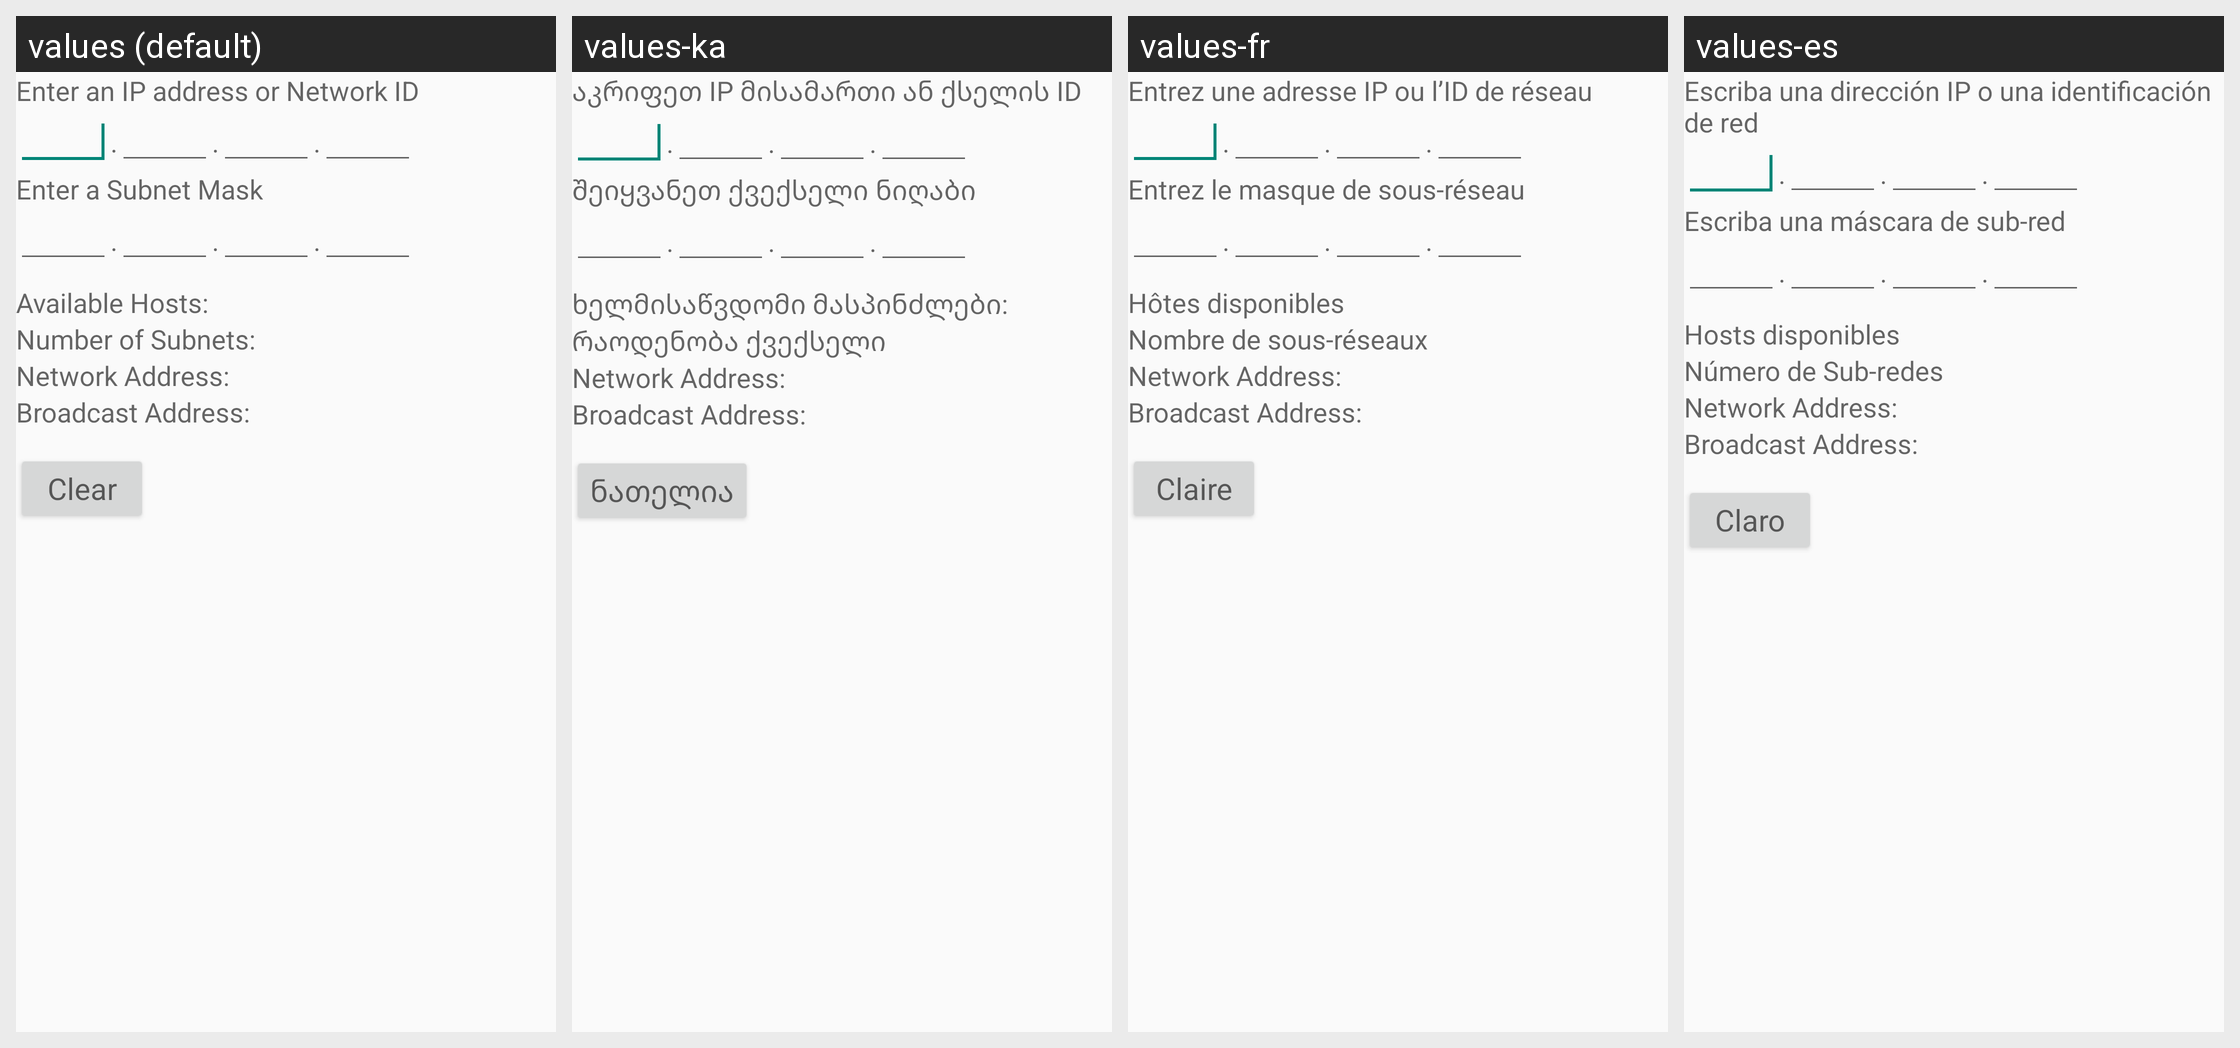

Strings drawn on this Android screen and how each of the app's shown locales translates them:
Android screen res/layout/subnet.xml rendered under 4 locales, left to right: values (default), values-ka, values-fr, values-es. Device: Nexus 5 (rendered at 1080×1920; each locale shown at half size, 540×960, under a caption strip naming it); theme CalcTheme.
Other locales in the repository, not shown: values-en-rCA, values-ja, values-ja-rJP, values-pt.
Strings drawn on this screen, with the default value and each locale's value (text and hints the layout hard-codes, and strings that could not be matched under every locale, appear in the picture but are not listed):

IPAddress
  values: Enter an IP address or Network ID
  values-ka: აკრიფეთ IP მისამართი ან ქსელის ID
  values-fr: Entrez une adresse IP ou l’ID de réseau
  values-es: Escriba una dirección IP o una identificación de red

dot
  values: .
  values-ka: .  [not translated; the default value is used]
  values-fr: .  [not translated; the default value is used]
  values-es: .  [not translated; the default value is used]

subnetMask
  values: Enter a Subnet Mask
  values-ka: შეიყვანეთ ქვექსელი ნიღაბი
  values-fr: Entrez le masque de sous-réseau
  values-es: Escriba una máscara de sub-red

availableHosts
  values: Available Hosts:
  values-ka: ხელმისაწვდომი მასპინძლები:
  values-fr: Hôtes disponibles
  values-es: Hosts disponibles

numberOfSubnets
  values: Number of Subnets:
  values-ka: რაოდენობა ქვექსელი
  values-fr: Nombre de sous-réseaux
  values-es: Número de Sub-redes

networkAddress
  values: Network Address:
  values-ka: Network Address:  [not translated; the default value is used]
  values-fr: Network Address:  [not translated; the default value is used]
  values-es: Network Address:  [not translated; the default value is used]

broadcastAddress
  values: Broadcast Address:
  values-ka: Broadcast Address:  [not translated; the default value is used]
  values-fr: Broadcast Address:  [not translated; the default value is used]
  values-es: Broadcast Address:  [not translated; the default value is used]

clear
  values: Clear
  values-ka: ნათელია
  values-fr: Claire
  values-es: Claro
